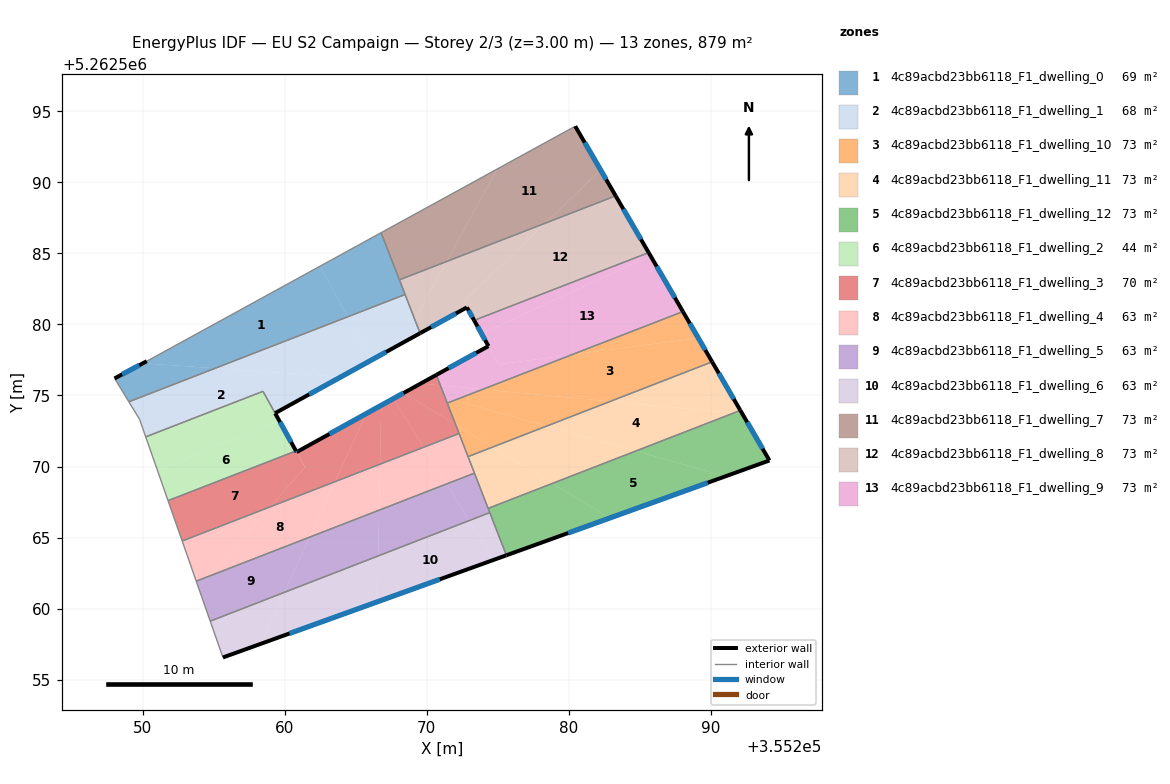
=== STOREY PLAN SPEC (per zone: floor XY polygon, exterior-wall plan segments, windows/doors) ===
zone 1: 4c89acbd23bb6118_F1_dwelling_0  (69.1 m²)
  floor: (355262.50, 5262584.11) (355264.43, 5262580.54) (355255.11, 5262576.92) (355250.02, 5262577.27) (355250.29, 5262577.41)
  floor: (355255.11, 5262576.92) (355249.03, 5262574.56) (355248.02, 5262576.20) (355250.02, 5262577.27)
  floor: (355266.79, 5262586.46) (355268.37, 5262582.39) (355268.48, 5262582.11) (355264.43, 5262580.54) (355262.50, 5262584.11)
  exterior wall: (355250.29, 5262577.41) – (355248.02, 5262576.20)  [2.6 m]
    window: (355249.76, 5262577.13) – (355248.56, 5262576.49)  [2.2 m²]
  interior walls: 6
zone 2: 4c89acbd23bb6118_F1_dwelling_1  (67.9 m²)
  floor: (355263.96, 5262576.31) (355259.33, 5262573.75) (355258.47, 5262575.29) (355250.22, 5262572.09) (355249.78, 5262573.32) (355249.03, 5262574.56) (355255.11, 5262576.92)
  floor: (355264.43, 5262580.54) (355266.09, 5262577.48) (355263.96, 5262576.31) (355255.11, 5262576.92)
  floor: (355268.48, 5262582.11) (355269.54, 5262579.39) (355266.09, 5262577.48) (355264.43, 5262580.54)
  exterior wall: (355259.33, 5262573.75) – (355269.54, 5262579.39)  [11.7 m]
    window: (355261.72, 5262575.08) – (355267.14, 5262578.06)  [9.8 m²]
  interior walls: 6
zone 3: 4c89acbd23bb6118_F1_dwelling_10  (73.2 m²)
  floor: (355289.12, 5262579.04) (355290.10, 5262577.37) (355282.93, 5262574.58) (355273.95, 5262575.44) (355280.23, 5262577.87)
  floor: (355288.04, 5262580.91) (355289.12, 5262579.04) (355280.23, 5262577.87)
  floor: (355278.45, 5262572.85) (355274.65, 5262571.37) (355272.04, 5262572.95) (355271.45, 5262574.46) (355272.91, 5262575.03) (355272.80, 5262574.43)
  floor: (355282.93, 5262574.58) (355278.45, 5262572.85) (355272.80, 5262574.43) (355272.91, 5262575.03) (355273.95, 5262575.44)
  floor: (355274.65, 5262571.37) (355272.91, 5262570.70) (355272.04, 5262572.95)
  exterior wall: (355290.10, 5262577.37) – (355288.04, 5262580.91)  [4.1 m]
    window: (355289.62, 5262578.20) – (355288.53, 5262580.08)  [3.5 m²]
  interior walls: 4
zone 4: 4c89acbd23bb6118_F1_dwelling_11  (73.2 m²)
  floor: (355284.72, 5262571.09) (355278.86, 5262568.81) (355274.65, 5262571.37) (355278.45, 5262572.85)
  floor: (355291.60, 5262573.76) (355284.72, 5262571.09) (355278.45, 5262572.85) (355282.93, 5262574.58)
  floor: (355278.86, 5262568.81) (355274.33, 5262567.05) (355272.91, 5262570.70) (355274.65, 5262571.37)
  floor: (355290.10, 5262577.37) (355292.09, 5262573.95) (355291.60, 5262573.76) (355282.93, 5262574.58)
  exterior wall: (355292.09, 5262573.95) – (355290.10, 5262577.37)  [4.0 m]
    window: (355291.62, 5262574.75) – (355290.57, 5262576.57)  [3.3 m²]
  interior walls: 4
zone 5: 4c89acbd23bb6118_F1_dwelling_12  (73.2 m²)
  floor: (355282.88, 5262566.37) (355275.61, 5262563.75) (355274.33, 5262567.05) (355278.86, 5262568.81)
  floor: (355291.04, 5262569.31) (355282.88, 5262566.37) (355278.86, 5262568.81) (355284.72, 5262571.09)
  floor: (355292.23, 5262573.70) (355294.13, 5262570.42) (355291.04, 5262569.31) (355284.72, 5262571.09) (355291.60, 5262573.76)
  floor: (355292.09, 5262573.95) (355292.23, 5262573.70) (355291.60, 5262573.76)
  exterior wall: (355294.13, 5262570.42) – (355292.09, 5262573.95)  [4.1 m]
    window: (355293.65, 5262571.25) – (355292.57, 5262573.12)  [3.4 m²]
  exterior wall: (355275.61, 5262563.75) – (355294.13, 5262570.42)  [19.7 m]
    window: (355279.96, 5262565.32) – (355289.78, 5262568.86)  [16.6 m²]
  interior walls: 3
zone 6: 4c89acbd23bb6118_F1_dwelling_2  (44.0 m²)
  floor: (355259.63, 5262573.21) (355260.79, 5262571.09) (355251.79, 5262567.60) (355251.03, 5262569.75)
  floor: (355258.47, 5262575.29) (355259.63, 5262573.21) (355251.03, 5262569.75) (355250.22, 5262572.09)
  exterior wall: (355260.80, 5262571.09) – (355259.33, 5262573.75)  [3.0 m]
    window: (355260.45, 5262571.72) – (355259.67, 5262573.13)  [2.6 m²]
  interior walls: 4
zone 7: 4c89acbd23bb6118_F1_dwelling_3  (70.2 m²)
  floor: (355265.74, 5262573.72) (355263.55, 5262568.93) (355258.99, 5262567.16) (355261.43, 5262569.95) (355260.84, 5262571.01)
  floor: (355270.68, 5262576.45) (355270.96, 5262575.72) (355269.59, 5262575.85)
  floor: (355260.79, 5262571.09) (355261.43, 5262569.95) (355258.99, 5262567.16) (355252.78, 5262564.75) (355251.79, 5262567.60)
  floor: (355266.80, 5262574.30) (355266.72, 5262570.16) (355263.55, 5262568.93) (355265.74, 5262573.72)
  floor: (355270.96, 5262575.72) (355272.04, 5262572.95) (355268.37, 5262575.18) (355269.59, 5262575.85)
  floor: (355272.04, 5262572.95) (355272.28, 5262572.32) (355269.79, 5262571.36) (355267.66, 5262574.78) (355268.37, 5262575.18)
  floor: (355267.66, 5262574.78) (355269.79, 5262571.36) (355266.72, 5262570.16) (355266.80, 5262574.30)
  exterior wall: (355260.84, 5262571.01) – (355260.80, 5262571.09)  [0.1 m]
    window: (355260.83, 5262571.03) – (355260.81, 5262571.08)  [0.1 m²]
  exterior wall: (355270.68, 5262576.45) – (355260.84, 5262571.01)  [11.2 m]
    window: (355268.37, 5262575.17) – (355263.15, 5262572.29)  [9.5 m²]
  interior walls: 5
zone 8: 4c89acbd23bb6118_F1_dwelling_4  (62.8 m²)
  floor: (355266.72, 5262570.16) (355266.65, 5262566.93) (355261.76, 5262565.03) (355263.55, 5262568.93)
  floor: (355263.55, 5262568.93) (355261.76, 5262565.03) (355254.72, 5262562.29) (355258.99, 5262567.16)
  floor: (355269.79, 5262571.36) (355271.39, 5262568.77) (355266.65, 5262566.93) (355266.72, 5262570.16)
  floor: (355258.99, 5262567.16) (355254.72, 5262562.29) (355253.77, 5262561.93) (355252.78, 5262564.75)
  floor: (355272.28, 5262572.32) (355273.36, 5262569.53) (355271.39, 5262568.77) (355269.79, 5262571.36)
  interior walls: 5
zone 9: 4c89acbd23bb6118_F1_dwelling_5  (62.8 m²)
  floor: (355271.39, 5262568.77) (355272.99, 5262566.19) (355266.59, 5262563.71) (355266.65, 5262566.93)
  floor: (355273.36, 5262569.53) (355274.44, 5262566.75) (355272.99, 5262566.19) (355271.39, 5262568.77)
  floor: (355266.65, 5262566.93) (355266.59, 5262563.71) (355259.98, 5262561.14) (355261.76, 5262565.03)
  floor: (355254.72, 5262562.29) (355253.95, 5262561.42) (355253.77, 5262561.93)
  floor: (355261.76, 5262565.03) (355259.98, 5262561.14) (355254.76, 5262559.11) (355253.95, 5262561.42) (355254.72, 5262562.29)
  interior walls: 5
zone 10: 4c89acbd23bb6118_F1_dwelling_6  (62.8 m²)
  floor: (355272.99, 5262566.19) (355274.71, 5262563.42) (355266.53, 5262560.47) (355266.59, 5262563.71)
  floor: (355266.59, 5262563.71) (355266.53, 5262560.47) (355258.32, 5262557.51) (355259.98, 5262561.14)
  floor: (355274.44, 5262566.75) (355275.61, 5262563.75) (355274.71, 5262563.42) (355272.99, 5262566.19)
  floor: (355259.98, 5262561.14) (355258.32, 5262557.51) (355255.65, 5262556.55) (355254.76, 5262559.11)
  exterior wall: (355255.65, 5262556.55) – (355275.61, 5262563.75)  [21.2 m]
    window: (355260.34, 5262558.24) – (355270.92, 5262562.06)  [17.9 m²]
  interior walls: 3
zone 11: 4c89acbd23bb6118_F1_dwelling_7  (73.2 m²)
  floor: (355280.46, 5262593.96) (355282.25, 5262590.88) (355278.33, 5262587.13) (355271.40, 5262584.43) (355274.97, 5262590.95)
  floor: (355274.97, 5262590.95) (355271.40, 5262584.43) (355268.08, 5262583.14) (355266.79, 5262586.46)
  floor: (355282.25, 5262590.88) (355283.31, 5262589.06) (355278.33, 5262587.13)
  exterior wall: (355283.31, 5262589.06) – (355280.46, 5262593.96)  [5.7 m]
    window: (355282.64, 5262590.21) – (355281.13, 5262592.81)  [4.8 m²]
  interior walls: 3
zone 12: 4c89acbd23bb6118_F1_dwelling_8  (73.3 m²)
  floor: (355283.31, 5262589.06) (355285.63, 5262585.06) (355273.34, 5262580.29) (355272.60, 5262581.63) (355278.33, 5262587.13)
  floor: (355278.33, 5262587.13) (355272.60, 5262581.63) (355272.83, 5262581.20) (355269.54, 5262579.39) (355269.16, 5262580.36) (355271.40, 5262584.43)
  floor: (355271.40, 5262584.43) (355269.16, 5262580.36) (355268.08, 5262583.14)
  exterior wall: (355269.54, 5262579.39) – (355272.83, 5262581.20)  [3.8 m]
    window: (355270.31, 5262579.81) – (355272.06, 5262580.78)  [3.2 m²]
  exterior wall: (355285.63, 5262585.06) – (355283.31, 5262589.06)  [4.6 m]
    window: (355285.08, 5262586.00) – (355283.85, 5262588.12)  [3.9 m²]
  exterior wall: (355272.83, 5262581.20) – (355273.34, 5262580.29)  [1.0 m]
    window: (355272.95, 5262580.99) – (355273.22, 5262580.50)  [0.9 m²]
  interior walls: 5
zone 13: 4c89acbd23bb6118_F1_dwelling_9  (73.2 m²)
  floor: (355285.63, 5262585.06) (355285.75, 5262584.84) (355273.86, 5262579.35) (355273.34, 5262580.29)
  floor: (355280.23, 5262577.87) (355273.95, 5262575.44) (355270.96, 5262575.72) (355270.68, 5262576.45) (355274.35, 5262578.48) (355275.06, 5262577.19)
  floor: (355285.75, 5262584.84) (355288.04, 5262580.91) (355280.23, 5262577.87) (355275.06, 5262577.19) (355273.34, 5262580.29) (355273.86, 5262579.35)
  floor: (355273.95, 5262575.44) (355272.91, 5262575.03) (355273.00, 5262575.53)
  floor: (355273.00, 5262575.53) (355272.91, 5262575.03) (355271.45, 5262574.47) (355270.96, 5262575.72)
  exterior wall: (355274.35, 5262578.48) – (355270.68, 5262576.45)  [4.2 m]
    window: (355273.49, 5262578.00) – (355271.54, 5262576.92)  [3.5 m²]
  exterior wall: (355273.34, 5262580.29) – (355274.35, 5262578.48)  [2.1 m]
    window: (355273.58, 5262579.86) – (355274.11, 5262578.90)  [1.7 m²]
  exterior wall: (355288.04, 5262580.91) – (355285.63, 5262585.06)  [4.8 m]
    window: (355287.48, 5262581.88) – (355286.20, 5262584.08)  [4.1 m²]
  interior walls: 3

=== DERIVED (storey summary) ===
Building: EU S2 Campaign
Storey: 2 of 3  (floor level z = 3.00 m)
Storey gross floor area: 879.0 m²
Zones on this storey: 13
  - 4c89acbd23bb6118_F1_dwelling_0: floor 69.1 m²; exterior wall 2.6 m (7.7 m²); 1 window(s) 2.2 m²; WWR 28.1%
  - 4c89acbd23bb6118_F1_dwelling_1: floor 67.9 m²; exterior wall 11.7 m (35.0 m²); 1 window(s) 9.8 m²; WWR 28.1%
  - 4c89acbd23bb6118_F1_dwelling_10: floor 73.2 m²; exterior wall 4.1 m (12.3 m²); 1 window(s) 3.5 m²; WWR 28.1%
  - 4c89acbd23bb6118_F1_dwelling_11: floor 73.2 m²; exterior wall 4.0 m (11.9 m²); 1 window(s) 3.3 m²; WWR 28.1%
  - 4c89acbd23bb6118_F1_dwelling_12: floor 73.2 m²; exterior wall 23.8 m (71.3 m²); 2 window(s) 20.1 m²; WWR 28.1%
  - 4c89acbd23bb6118_F1_dwelling_2: floor 44.0 m²; exterior wall 3.0 m (9.1 m²); 1 window(s) 2.6 m²; WWR 28.1%
  - 4c89acbd23bb6118_F1_dwelling_3: floor 70.2 m²; exterior wall 11.3 m (34.0 m²); 2 window(s) 9.6 m²; WWR 28.1%
  - 4c89acbd23bb6118_F1_dwelling_4: floor 62.8 m²
  - 4c89acbd23bb6118_F1_dwelling_5: floor 62.8 m²
  - 4c89acbd23bb6118_F1_dwelling_6: floor 62.8 m²; exterior wall 21.2 m (63.6 m²); 1 window(s) 17.9 m²; WWR 28.1%
  - 4c89acbd23bb6118_F1_dwelling_7: floor 73.2 m²; exterior wall 5.7 m (17.0 m²); 1 window(s) 4.8 m²; WWR 28.1%
  - 4c89acbd23bb6118_F1_dwelling_8: floor 73.3 m²; exterior wall 9.4 m (28.3 m²); 3 window(s) 8.0 m²; WWR 28.1%
  - 4c89acbd23bb6118_F1_dwelling_9: floor 73.2 m²; exterior wall 11.1 m (33.2 m²); 3 window(s) 9.3 m²; WWR 28.1%
Zone adjacency (shared interzone walls):
  - 4c89acbd23bb6118_F1_dwelling_0 ↔ 4c89acbd23bb6118_F1_dwelling_1
  - 4c89acbd23bb6118_F1_dwelling_0 ↔ 4c89acbd23bb6118_F1_dwelling_7
  - 4c89acbd23bb6118_F1_dwelling_0 ↔ 4c89acbd23bb6118_F1_dwelling_8
  - 4c89acbd23bb6118_F1_dwelling_1 ↔ 4c89acbd23bb6118_F1_dwelling_2
  - 4c89acbd23bb6118_F1_dwelling_1 ↔ 4c89acbd23bb6118_F1_dwelling_8
  - 4c89acbd23bb6118_F1_dwelling_10 ↔ 4c89acbd23bb6118_F1_dwelling_11
  - 4c89acbd23bb6118_F1_dwelling_10 ↔ 4c89acbd23bb6118_F1_dwelling_3
  - 4c89acbd23bb6118_F1_dwelling_10 ↔ 4c89acbd23bb6118_F1_dwelling_4
  - 4c89acbd23bb6118_F1_dwelling_10 ↔ 4c89acbd23bb6118_F1_dwelling_9
  - 4c89acbd23bb6118_F1_dwelling_11 ↔ 4c89acbd23bb6118_F1_dwelling_12
  - 4c89acbd23bb6118_F1_dwelling_11 ↔ 4c89acbd23bb6118_F1_dwelling_4
  - 4c89acbd23bb6118_F1_dwelling_11 ↔ 4c89acbd23bb6118_F1_dwelling_5
  - 4c89acbd23bb6118_F1_dwelling_12 ↔ 4c89acbd23bb6118_F1_dwelling_5
  - 4c89acbd23bb6118_F1_dwelling_12 ↔ 4c89acbd23bb6118_F1_dwelling_6
  - 4c89acbd23bb6118_F1_dwelling_2 ↔ 4c89acbd23bb6118_F1_dwelling_3
  - 4c89acbd23bb6118_F1_dwelling_3 ↔ 4c89acbd23bb6118_F1_dwelling_4
  - 4c89acbd23bb6118_F1_dwelling_3 ↔ 4c89acbd23bb6118_F1_dwelling_9
  - 4c89acbd23bb6118_F1_dwelling_4 ↔ 4c89acbd23bb6118_F1_dwelling_5
  - 4c89acbd23bb6118_F1_dwelling_5 ↔ 4c89acbd23bb6118_F1_dwelling_6
  - 4c89acbd23bb6118_F1_dwelling_7 ↔ 4c89acbd23bb6118_F1_dwelling_8
  - 4c89acbd23bb6118_F1_dwelling_8 ↔ 4c89acbd23bb6118_F1_dwelling_9